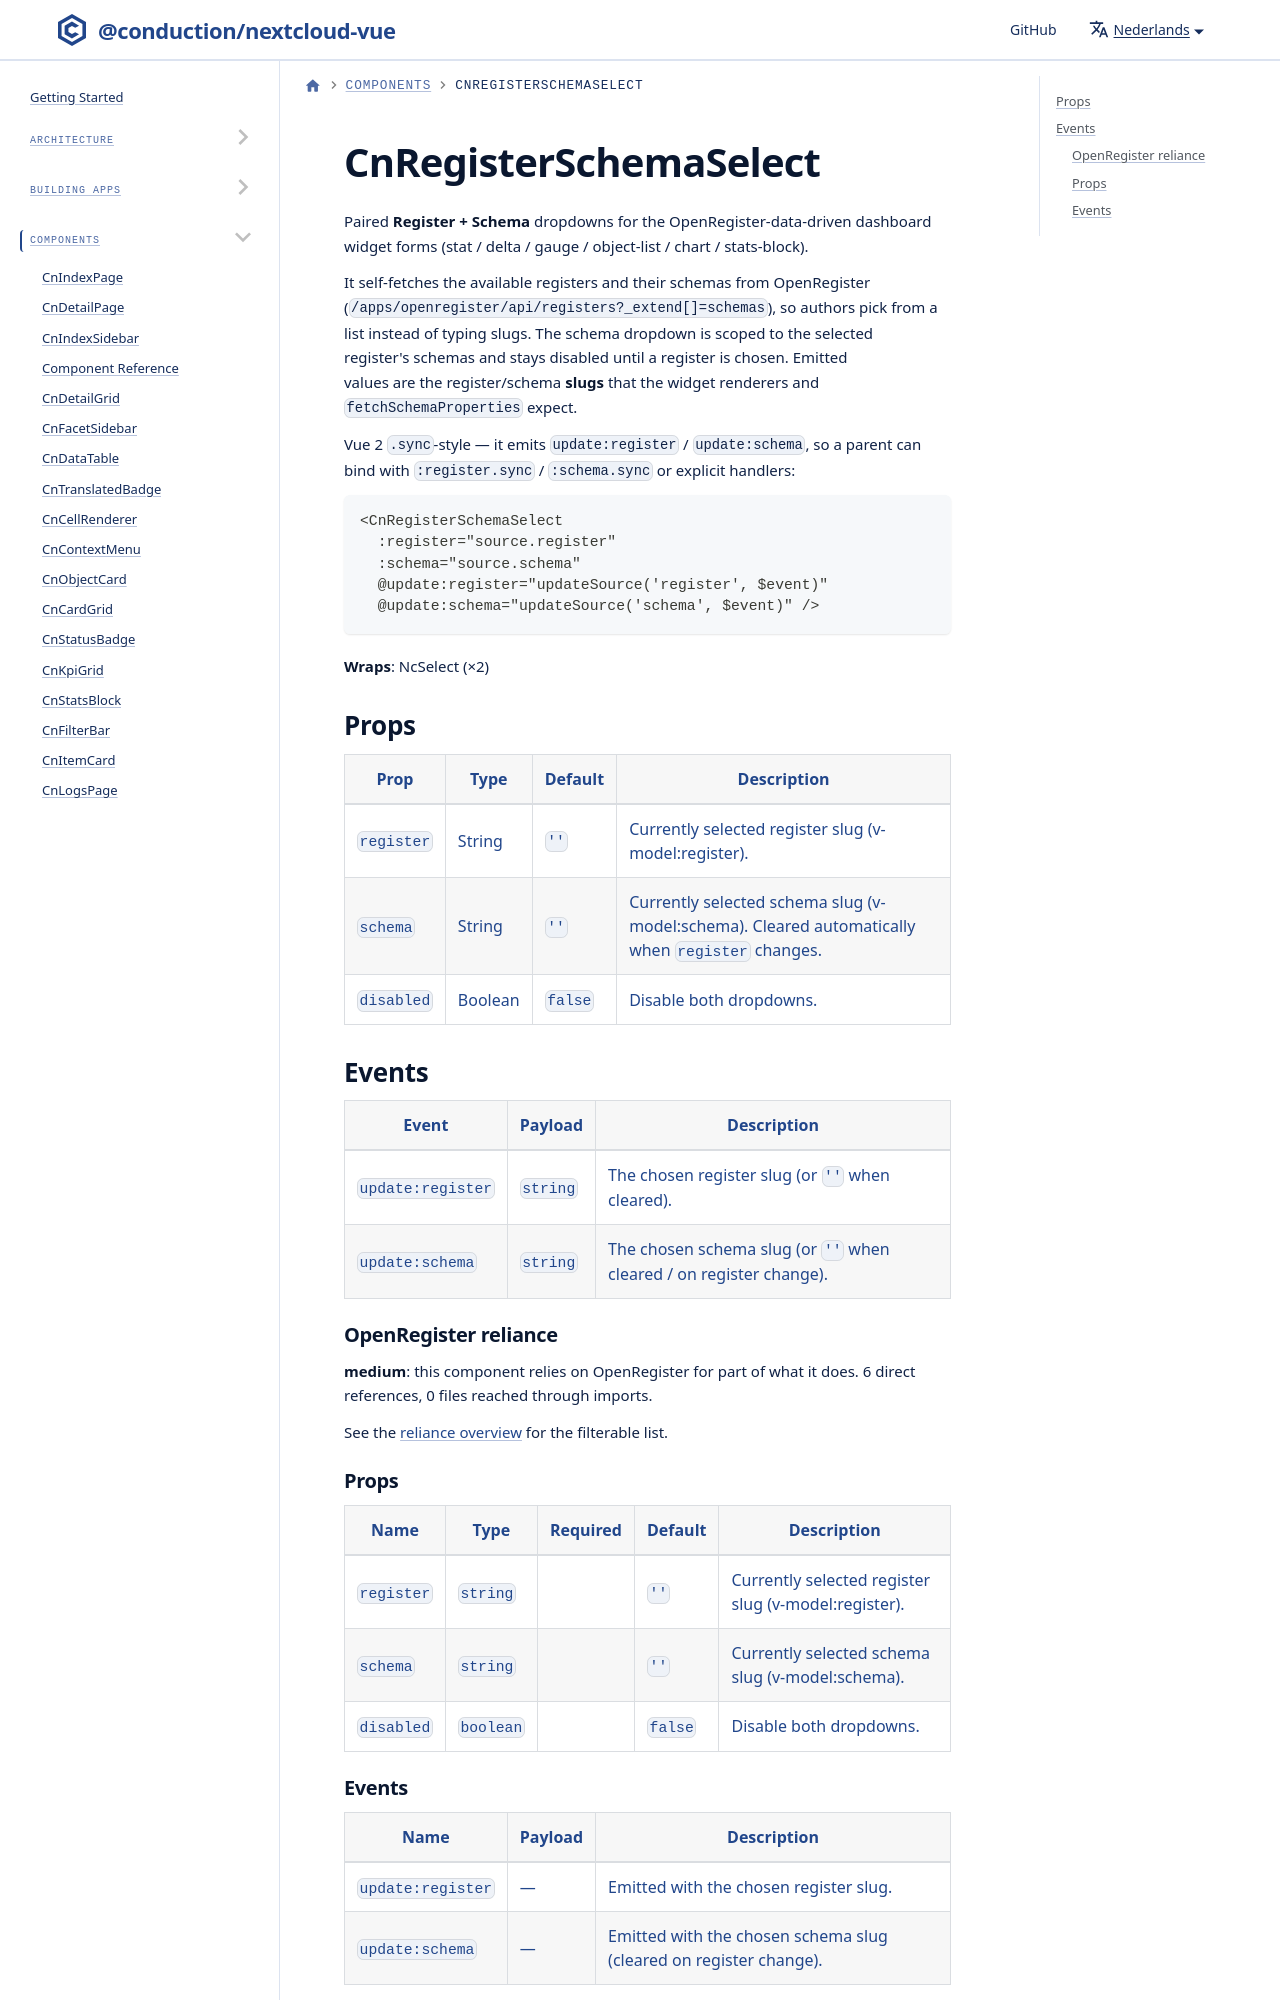

repository: ConductionNL/nextcloud-vue · page: nl/docs/components/cn-register-schema-select/index.html · generator: docusaurus

---
sidebar_position: 28
---

import GeneratedRef from './_generated/CnRegisterSchemaSelect.md'

# CnRegisterSchemaSelect

Paired **Register + Schema** dropdowns for the OpenRegister-data-driven dashboard widget forms (stat / delta / gauge / object-list / chart / stats-block).
